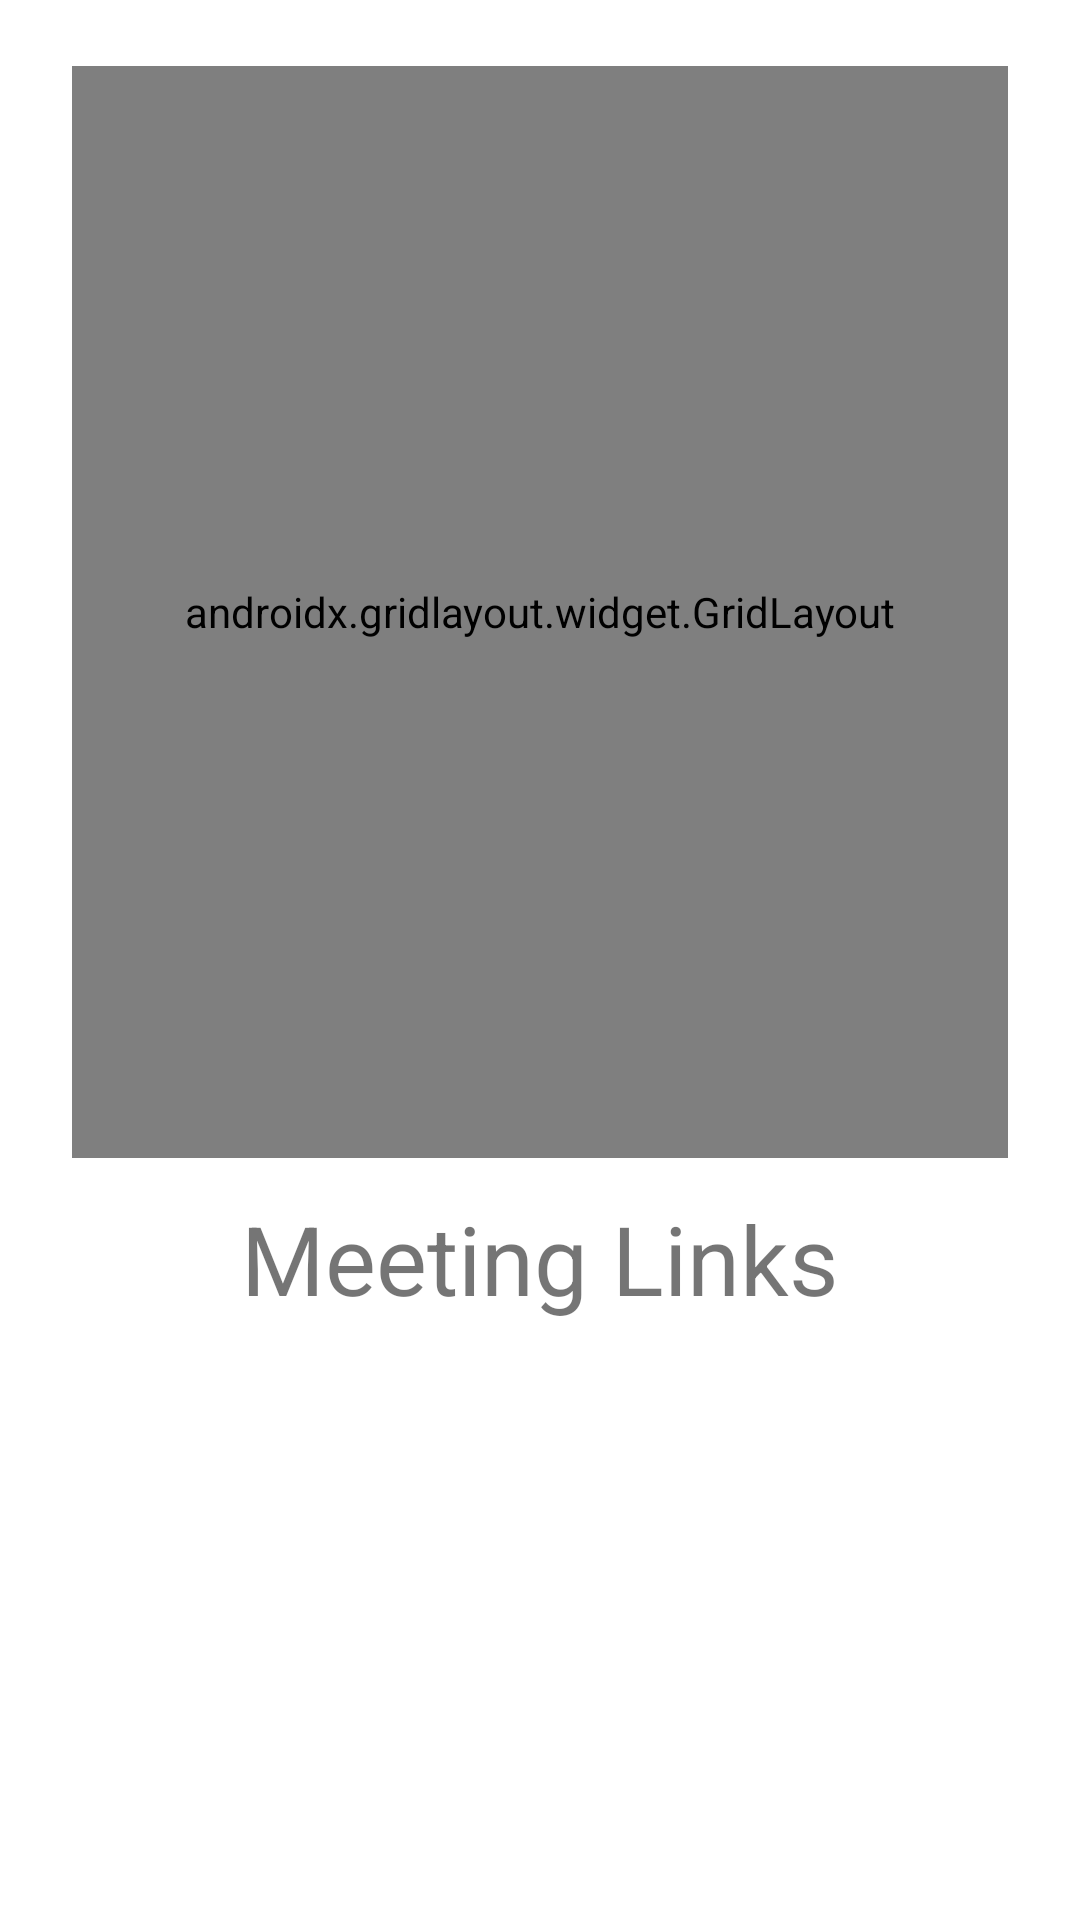

Layout XML and referenced resources for this Android screen:
<!-- AndroidManifest.xml: application theme Theme.310FinalProject -->
<!-- res/layout/meetings_list.xml -->
<?xml version="1.0" encoding="utf-8"?>
<androidx.constraintlayout.widget.ConstraintLayout xmlns:android="http://schemas.android.com/apk/res/android"
    xmlns:app="http://schemas.android.com/apk/res-auto"
    xmlns:tools="http://schemas.android.com/tools"
    android:layout_width="match_parent"
    android:layout_height="match_parent"
    android:id="@+id/meetings_list"
    tools:context=".MeetingsActivity">

    <TextView
        android:id="@+id/textView00"
        android:layout_width="wrap_content"
        android:layout_height="wrap_content"
        android:layout_marginStart="10dp"
        android:layout_marginTop="8dp"
        android:layout_marginEnd="10dp"
        android:layout_marginBottom="38dp"
        android:width="300dp"
        android:height="200dp"
        android:text="Meeting Links"
        android:textAlignment="center"
        android:textSize="32sp"
        app:layout_constraintBottom_toBottomOf="@+id/gridLayout01"
        app:layout_constraintEnd_toEndOf="parent"
        app:layout_constraintStart_toStartOf="parent"
        app:layout_constraintTop_toBottomOf="parent" />

    <androidx.gridlayout.widget.GridLayout
        android:id="@+id/gridLayout01"
        android:layout_width="312dp"
        android:layout_height="364dp"
        android:layout_gravity="center"
        android:layout_marginStart="10dp"
        android:layout_marginTop="10dp"
        android:layout_marginEnd="10dp"
        app:rowCount="1"
        app:columnCount="1"
        app:layout_constraintBottom_toTopOf="parent"
        app:layout_constraintEnd_toEndOf="parent"
        app:layout_constraintStart_toStartOf="parent"
        app:layout_constraintTop_toTopOf="@+id/textView00" >

    </androidx.gridlayout.widget.GridLayout>


</androidx.constraintlayout.widget.ConstraintLayout>






























<!-- resources referenced by this layout -->
<resources>
  <style name="Theme.310FinalProject" parent="Theme.MaterialComponents.DayNight.NoActionBar">
          
          <item name="colorPrimary">#990000</item>
          <item name="colorPrimaryVariant">#991100</item>
          <item name="colorOnPrimary">@color/white</item>
          
          <item name="colorSecondary">#990000</item>
          <item name="colorSecondaryVariant">#991100</item>
          <item name="colorOnSecondary">@color/white</item>
          
          <item name="android:statusBarColor" tools:targetApi="l">?attr/colorPrimaryVariant</item>
          
      </style>
  <!-- not gathered from this repository: default colours our renderer supplied (Android Studio template values) -->
  <color name="white">#FFFFFFFF</color>
</resources>
